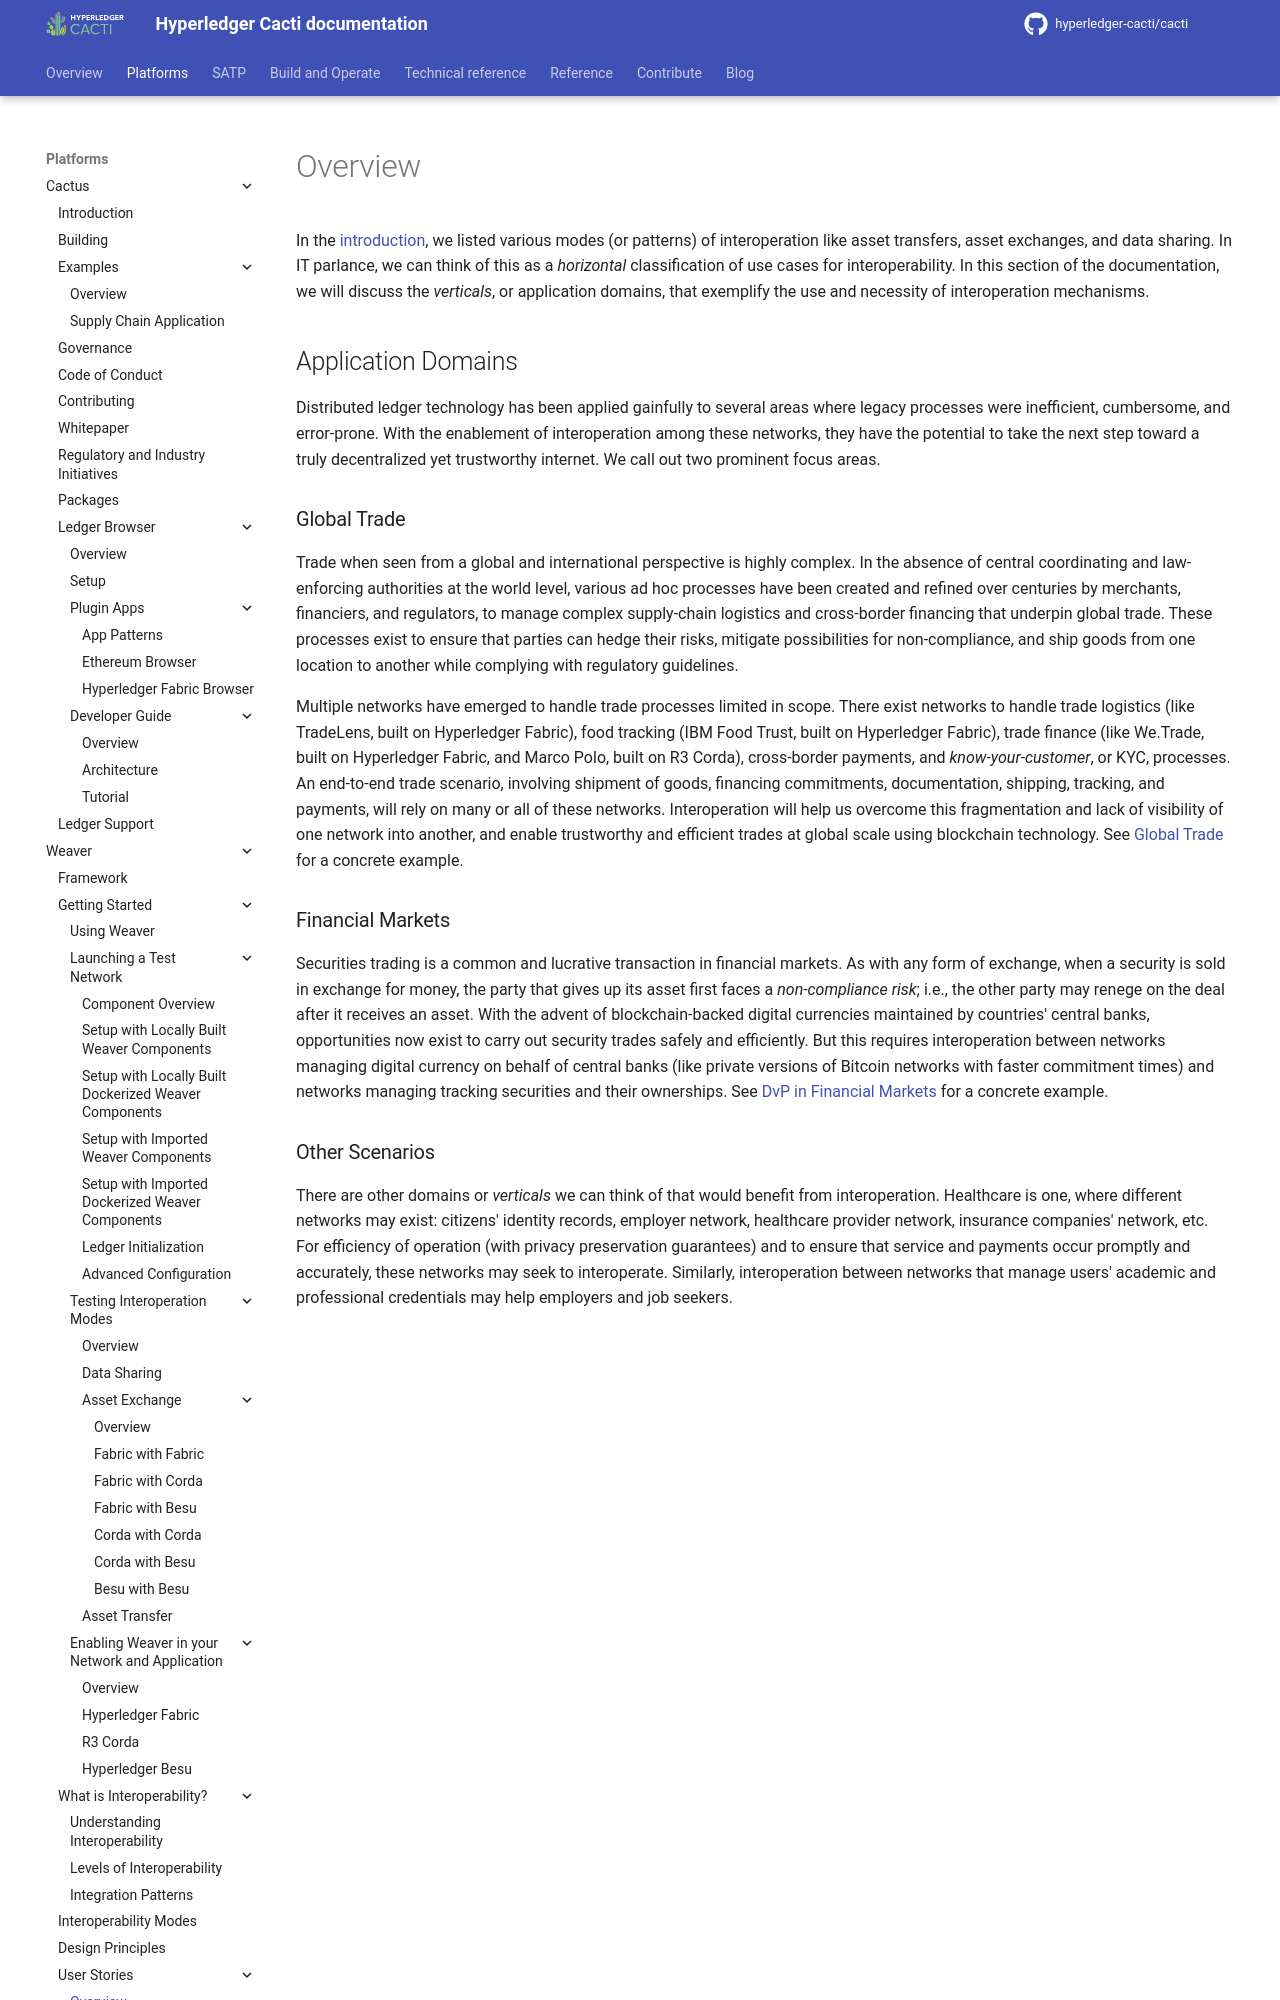

repository: hyperledger-cacti/cacti · page: dev/weaver/user-stories/overview/index.html · generator: mkdocs

---
id: overview
title: Overview
---

<!--
 Copyright IBM Corp. All Rights Reserved.

 SPDX-License-Identifier: CC-BY-4.0
 -->

In the [introduction](../interoperability-modes.md), we listed various modes (or patterns) of interoperation like asset transfers, asset exchanges, and data sharing. In IT parlance, we can think of this as a _horizontal_ classification of use cases for interoperability. In this section of the documentation, we will discuss the _verticals_, or application domains, that exemplify the use and necessity of interoperation mechanisms.

## Application Domains

Distributed ledger technology has been applied gainfully to several areas where legacy processes were inefficient, cumbersome, and error-prone. With the enablement of interoperation among these networks, they have the potential to take the next step toward a truly decentralized yet trustworthy internet. We call out two prominent focus areas.

### Global Trade
Trade when seen from a global and international perspective is highly complex. In the absence of central coordinating and law-enforcing authorities at the world level, various ad hoc processes have been created and refined over centuries by merchants, financiers, and regulators, to manage complex supply-chain logistics and cross-border financing that underpin global trade. These processes exist to ensure that parties can hedge their risks, mitigate possibilities for non-compliance, and ship goods from one location to another while complying with regulatory guidelines.

Multiple networks have emerged to handle trade processes limited in scope. There exist networks to handle trade logistics (like TradeLens, built on Hyperledger Fabric), food tracking (IBM Food Trust, built on Hyperledger Fabric), trade finance (like We.Trade, built on Hyperledger Fabric, and Marco Polo, built on R3 Corda), cross-border payments, and _know-your-customer_, or KYC, processes. An end-to-end trade scenario, involving shipment of goods, financing commitments, documentation, shipping, tracking, and payments, will rely on many or all of these networks. Interoperation will help us overcome this fragmentation and lack of visibility of one network into another, and enable trustworthy and efficient trades at global scale using blockchain technology. See [Global Trade](./global-trade.md) for a concrete example.
